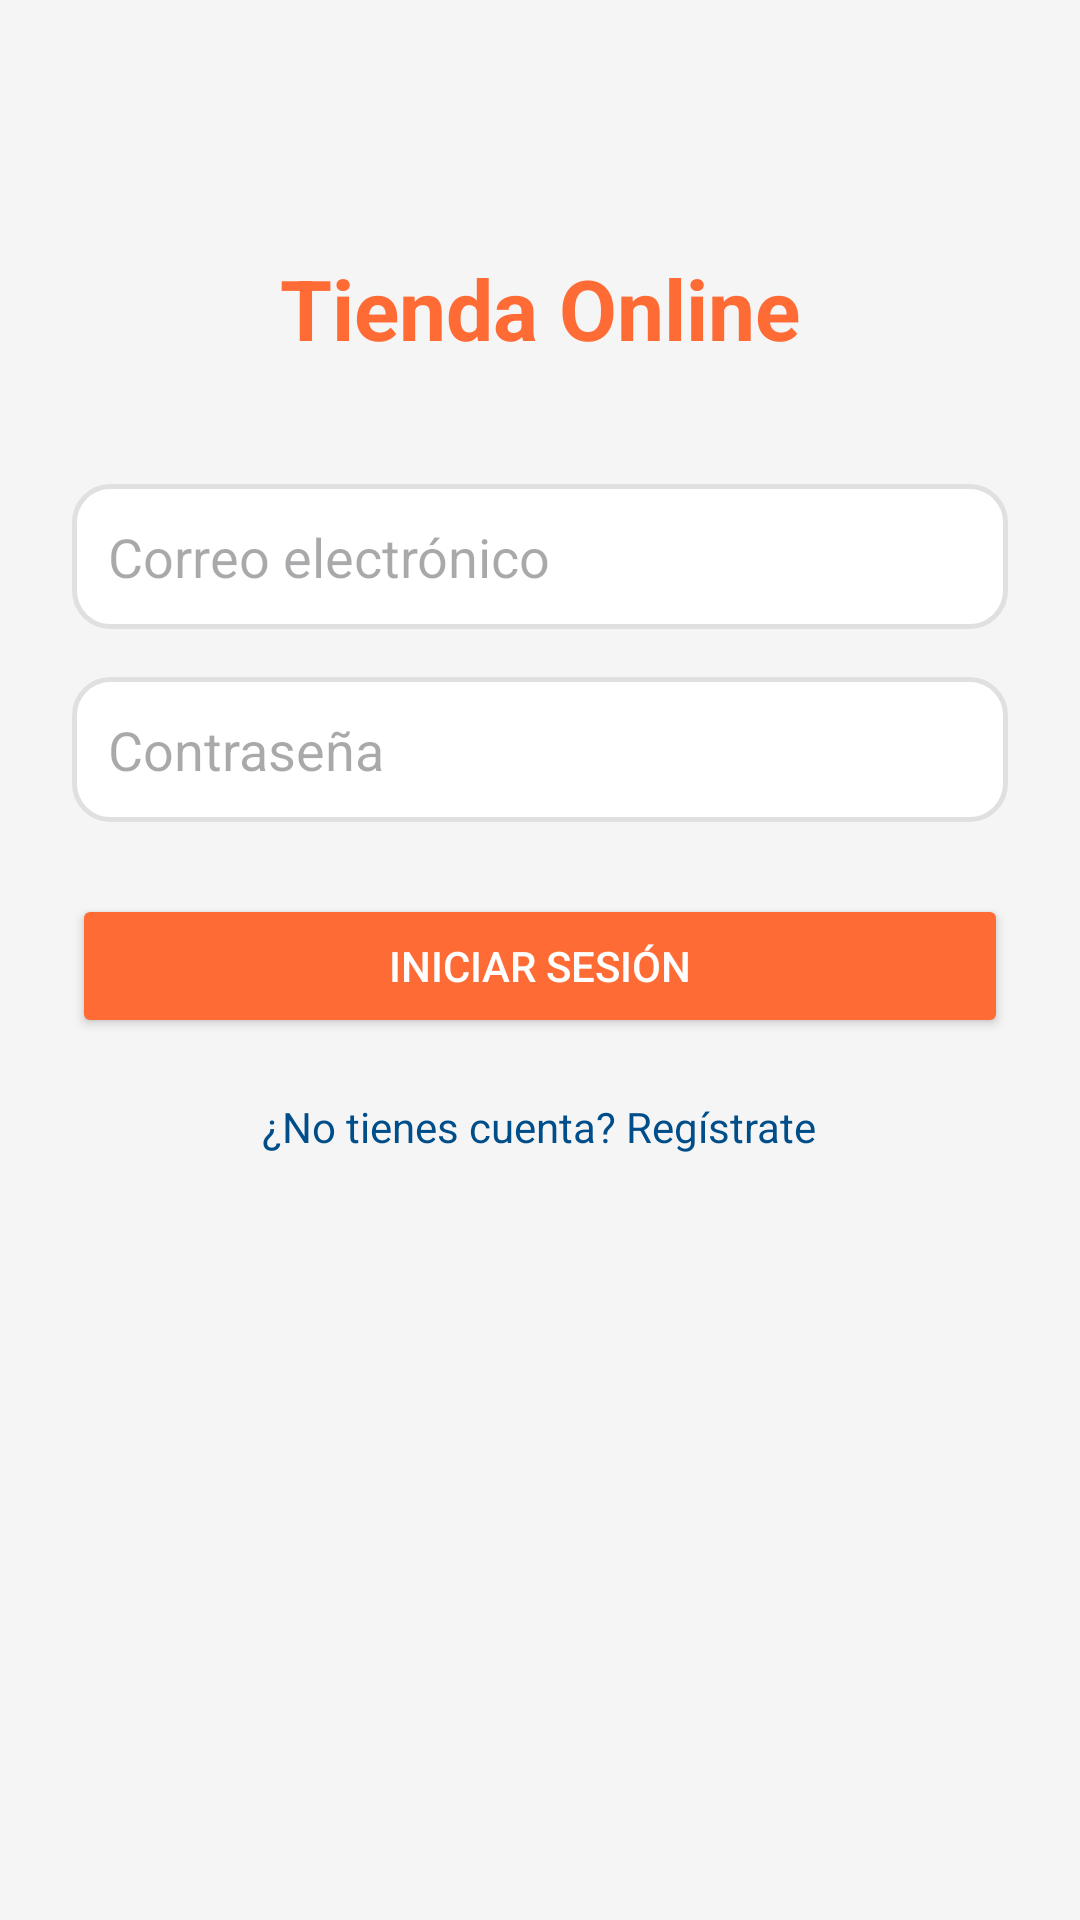

Layout XML and referenced resources for this Android screen:
<!-- AndroidManifest.xml: application theme Theme.TiendaOnlineApp -->
<!-- res/layout/activity_login.xml -->
<?xml version="1.0" encoding="utf-8"?>
<ScrollView xmlns:android="http://schemas.android.com/apk/res/android"
    android:layout_width="match_parent"
    android:layout_height="match_parent"
    android:background="@color/colorBackground"
    android:padding="24dp">

    <LinearLayout
        android:layout_width="match_parent"
        android:layout_height="wrap_content"
        android:orientation="vertical"
        android:gravity="center_horizontal">

        
        <TextView
            android:layout_width="wrap_content"
            android:layout_height="wrap_content"
            android:text="Tienda Online"
            android:textSize="28sp"
            android:textStyle="bold"
            android:textColor="@color/colorPrimary"
            android:layout_marginTop="60dp"
            android:layout_marginBottom="40dp"/>

        
        <EditText
            android:id="@+id/etCorreo"
            android:layout_width="match_parent"
            android:layout_height="wrap_content"
            android:hint="Correo electrónico"
            android:inputType="textEmailAddress"
            android:background="@drawable/edittext_background"
            android:padding="12dp"
            android:layout_marginBottom="16dp"/>

        
        <EditText
            android:id="@+id/etContrasena"
            android:layout_width="match_parent"
            android:layout_height="wrap_content"
            android:hint="Contraseña"
            android:inputType="textPassword"
            android:background="@drawable/edittext_background"
            android:padding="12dp"
            android:layout_marginBottom="24dp"/>

        
        <Button
            android:id="@+id/btnLogin"
            android:layout_width="match_parent"
            android:layout_height="wrap_content"
            android:text="Iniciar sesión"
            android:backgroundTint="@color/colorPrimary"
            android:textColor="@android:color/white"
            android:layout_marginBottom="12dp"/>

        
        <TextView
            android:id="@+id/tvRegistro"
            android:layout_width="wrap_content"
            android:layout_height="wrap_content"
            android:text="¿No tienes cuenta? Regístrate"
            android:textColor="@color/colorSecondary"
            android:textSize="14sp"
            android:layout_marginTop="8dp"
            android:clickable="true"
            android:focusable="true"/>

    </LinearLayout>
</ScrollView>
<!-- resources referenced by this layout -->
<resources>
  <color name="colorBackground">#F5F5F5</color>
  <color name="colorPrimary">#FF6B35</color>
  <color name="colorSecondary">#004E89</color>
  <!-- drawable edittext_background (drawable) -->
  <?xml version="1.0" encoding="utf-8"?>
  <shape xmlns:android="http://schemas.android.com/apk/res/android"
      android:shape="rectangle">
  
      <solid android:color="@color/colorSurface"/>
  
      <stroke
          android:width="1.5dp"
          android:color="@color/colorBorder"/>
  
      <corners android:radius="12dp"/>
  
      <padding
          android:left="16dp"
          android:right="16dp"
          android:top="14dp"
          android:bottom="14dp"/>
  
  </shape>
  <style name="Theme.TiendaOnlineApp" parent="Base.Theme.TiendaOnlineApp" />
  <color name="colorSurface">#FFFFFF</color>
  <color name="colorBorder">#E0E0E0</color>
  <style name="Base.Theme.TiendaOnlineApp" parent="Theme.Material3.DayNight.NoActionBar">
          
          
      </style>
</resources>
